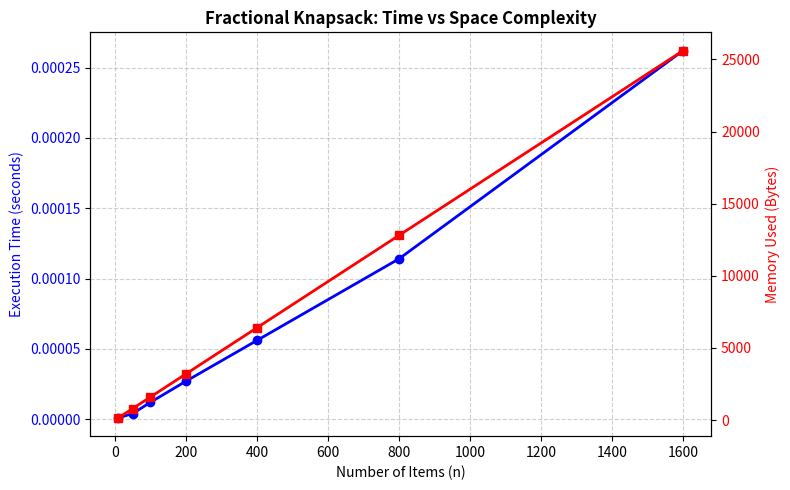

Write the Python code that produced this figure.
import matplotlib.pyplot as plt

# Data from your C program output
items = [10, 50, 100, 200, 400, 800, 1600]
time_taken = [0.00000100, 0.00000400, 0.00001200, 0.00002700, 0.00005600, 0.00011400, 0.00026200]
memory = [160, 800, 1600, 3200, 6400, 12800, 25600]

# Create a figure with two y-axes (time and memory)
fig, ax1 = plt.subplots(figsize=(8, 5))

# Plot Time Complexity (O(n log n))
ax1.plot(items, time_taken, 'o-b', label="Time Complexity (O(n log n))", linewidth=2, markersize=6)
ax1.set_xlabel("Number of Items (n)")
ax1.set_ylabel("Execution Time (seconds)", color='b')
ax1.tick_params(axis='y', labelcolor='b')
ax1.grid(True, linestyle='--', alpha=0.6)

# Create second axis for Space Complexity
ax2 = ax1.twinx()
ax2.plot(items, memory, 's-r', label="Space Complexity (O(n))", linewidth=2, markersize=6)
ax2.set_ylabel("Memory Used (Bytes)", color='r')
ax2.tick_params(axis='y', labelcolor='r')

# Add title and legends
plt.title("Fractional Knapsack: Time vs Space Complexity", fontsize=12, weight='bold')
fig.tight_layout()
plt.show()
